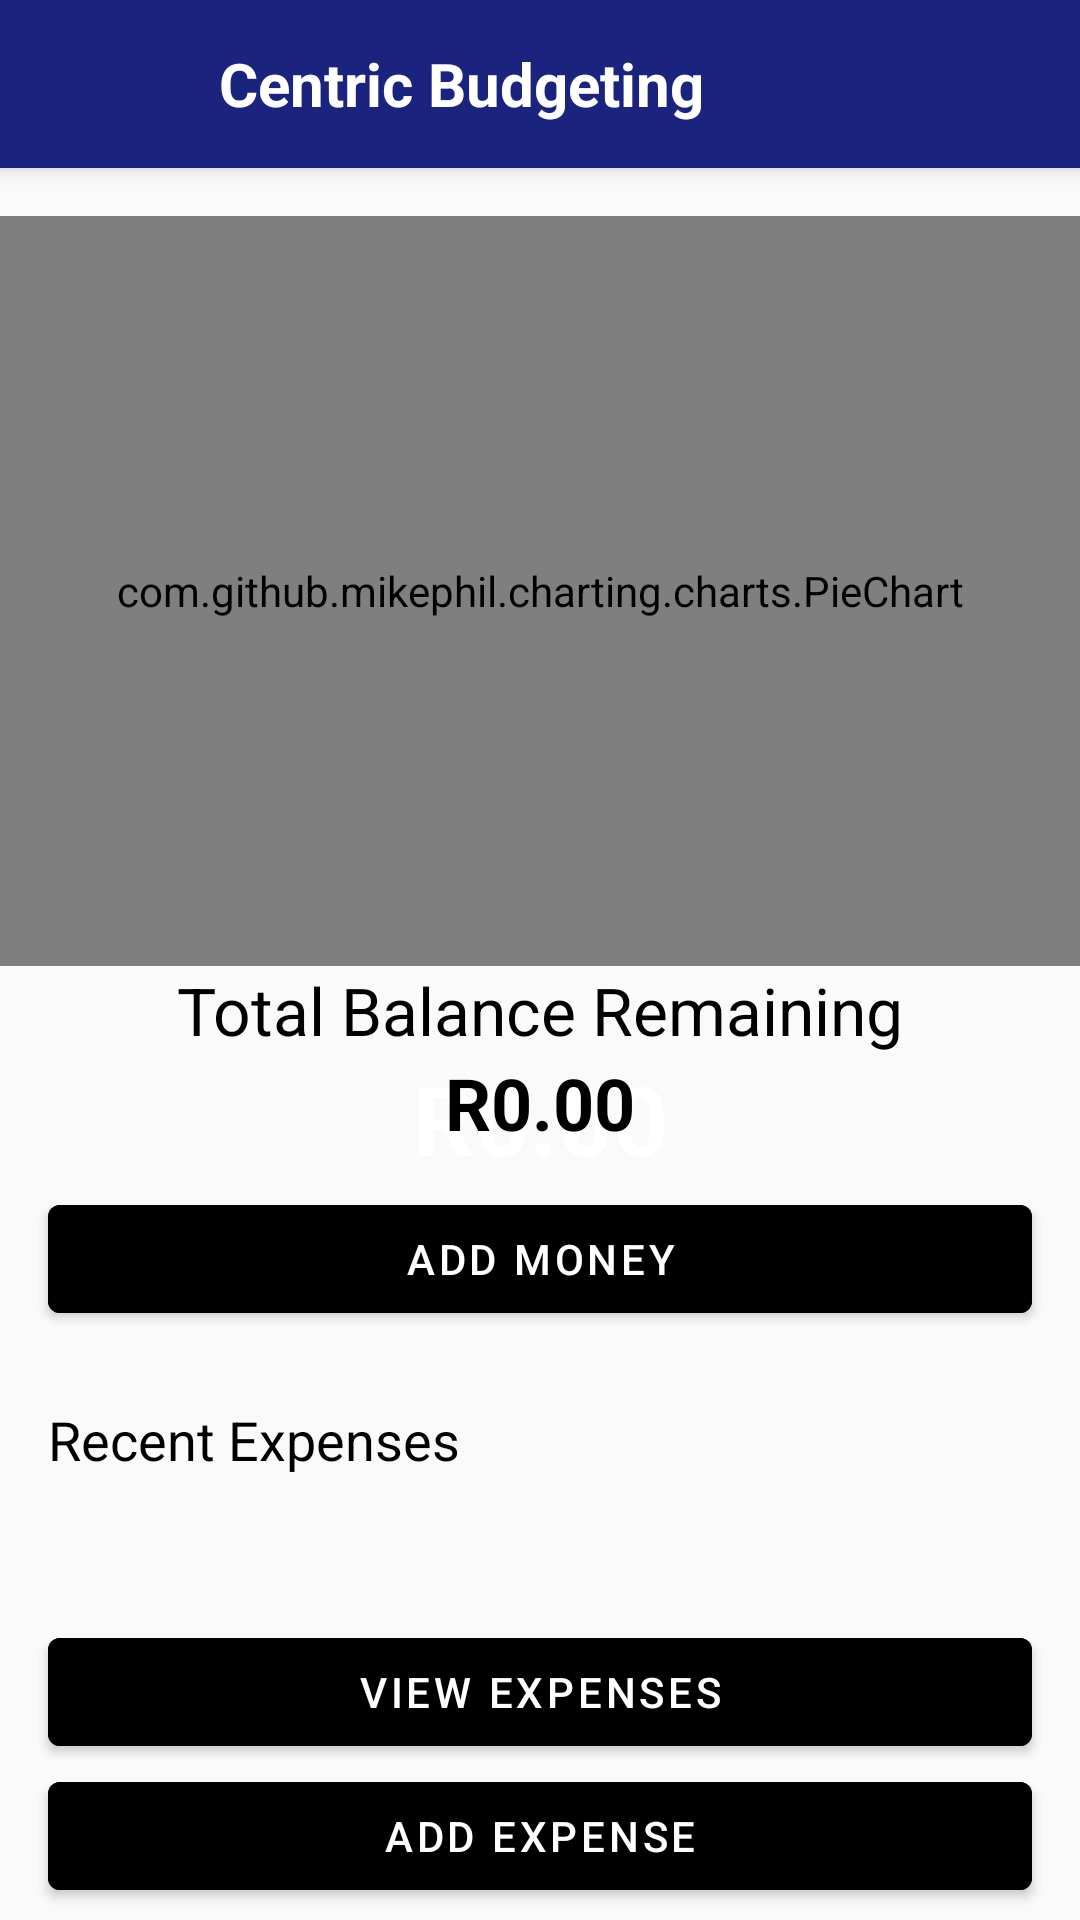

Here is an Android app screen rendered from its layout file. Give the layout XML and the strings, colors and styles it references.
<!-- AndroidManifest.xml: application theme AppTheme -->
<!-- res/layout/activity_home.xml -->
<androidx.coordinatorlayout.widget.CoordinatorLayout
    xmlns:android="http://schemas.android.com/apk/res/android"
    xmlns:app="http://schemas.android.com/apk/res-auto"
    xmlns:tools="http://schemas.android.com/tools"
    android:layout_width="match_parent"
    android:layout_height="match_parent">

    <include layout="@layout/header" />

    <androidx.drawerlayout.widget.DrawerLayout
        android:id="@+id/drawerLayout"
        android:layout_width="match_parent"
        android:layout_height="match_parent"
        app:layout_behavior="@string/appbar_scrolling_view_behavior">

        <androidx.constraintlayout.widget.ConstraintLayout

            android:layout_width="match_parent"
            android:layout_height="match_parent"
            android:background="#FAFAFA"> <com.github.mikephil.charting.charts.PieChart
            android:id="@+id/pieChart"
            android:layout_width="match_parent"
            android:layout_height="250dp"
            android:layout_marginTop="16dp"
            app:layout_constraintTop_toTopOf="parent" />

            <TextView
                android:id="@+id/tvBalanceHeading"
                android:layout_width="wrap_content"
                android:layout_height="wrap_content"
                android:text="Total Balance Remaining"
                android:textSize="22sp"
                app:layout_constraintTop_toBottomOf="@id/pieChart"
                app:layout_constraintStart_toStartOf="parent"
                app:layout_constraintEnd_toEndOf="parent" />

            <TextView
                android:id="@+id/tvBalanceAmount"
                android:layout_width="wrap_content"
                android:layout_height="wrap_content"
                android:text="R0.00"
                android:textColor="#FFFFFF"
                android:textSize="32sp"
                android:textStyle="bold"
                app:layout_constraintTop_toBottomOf="@id/tvBalanceHeading"
                app:layout_constraintStart_toStartOf="parent"
                app:layout_constraintEnd_toEndOf="parent"/>

            <TextView
                android:id="@+id/tvMoneyRemainingHeading"
                android:layout_width="wrap_content"
                android:layout_height="wrap_content"
                android:text="Money Remaining"
                android:layout_marginTop="16dp"
                android:textColor="#FFFFFF"
                android:textSize="14sp"
                app:layout_constraintTop_toBottomOf="@id/tvBalanceAmount"
                app:layout_constraintStart_toStartOf="parent"
                app:layout_constraintEnd_toEndOf="parent" />

            <TextView
                android:id="@+id/tvMoneyRemainingAmount"
                android:layout_width="wrap_content"
                android:layout_height="wrap_content"
                android:text="R0.00"
                android:textSize="24sp"
                android:textStyle="bold"
                android:textColor="#000000"
                app:layout_constraintTop_toBottomOf="@id/tvBalanceHeading"
                app:layout_constraintStart_toStartOf="parent"
                app:layout_constraintEnd_toEndOf="parent"/>

            <Button
                android:id="@+id/btnAddBalance"
                android:layout_width="match_parent"
                android:layout_height="wrap_content"
                android:layout_marginLeft="16dp"
                android:layout_marginRight="16dp"
                android:backgroundTint="#000000"
                android:text="Add Money"
                android:textColor="#FFFFFF"
                android:layout_marginTop="12dp"
                app:layout_constraintTop_toBottomOf="@id/tvMoneyRemainingAmount"
                app:layout_constraintStart_toStartOf="parent"/>



            <TextView
                android:id="@+id/tvRecentExpensesHeading"
                android:layout_width="wrap_content"
                android:layout_height="wrap_content"
                android:text="Recent Expenses"
                android:textSize="18sp"
                android:layout_marginTop="24dp"
                android:layout_marginStart="16dp"
                app:layout_constraintTop_toBottomOf="@id/btnAddBalance"
                app:layout_constraintStart_toStartOf="parent"/>



            <LinearLayout
                android:id="@+id/layoutRecentExpenses"
                android:layout_width="match_parent"
                android:layout_height="wrap_content"
                android:orientation="vertical"
                app:layout_constraintTop_toBottomOf="@id/tvRecentExpensesHeading"
                android:padding="16dp"/>

            <Button
                android:id="@+id/btnViewExpenses"
                android:layout_width="match_parent"
                android:layout_height="wrap_content"
                android:layout_marginLeft="16dp"
                android:layout_marginRight="16dp"
                android:text="View Expenses"
                android:backgroundTint="#000000"
                android:layout_marginTop="16dp"
                app:layout_constraintTop_toBottomOf="@id/layoutRecentExpenses"/>


            <Button
                android:id="@+id/btnAddExpense"
                android:layout_width="match_parent"
                android:layout_height="wrap_content"
                android:layout_marginLeft="16dp"
                android:layout_marginRight="16dp"
                android:backgroundTint="#000000"
                android:text="Add Expense"
                android:textColor="#FFFFFF"
                app:layout_constraintTop_toBottomOf="@id/btnViewExpenses"
                app:layout_constraintHorizontal_bias="0.0"
                app:layout_constraintStart_toStartOf="parent" />

            <TextView
                android:id="@+id/tvBadges"
                android:layout_width="wrap_content"
                android:layout_height="wrap_content"
                android:layout_marginTop="4dp"
                android:text="Badges"
                android:textColor="#000000"
                android:textSize="24sp"
                android:textStyle="bold"
                app:layout_constraintEnd_toEndOf="parent"
                app:layout_constraintHorizontal_bias="0.048"
                app:layout_constraintStart_toStartOf="parent"
                app:layout_constraintTop_toBottomOf="@id/btnAddExpense" />

            <ImageView
                android:id="@+id/ivBadge"
                android:layout_width="48dp"
                android:layout_height="48dp"
                android:src="@drawable/star_badge"
                android:visibility="gone"
                app:layout_constraintTop_toTopOf="parent"
                app:layout_constraintEnd_toEndOf="parent"
                android:layout_margin="16dp"
                app:layout_constraintTop_toBottomOf="@id/tvBadges"/>

            <TextView
                android:id="@+id/tvEmptyState"
                android:layout_width="wrap_content"
                android:layout_height="wrap_content"
                android:text="No expenses found. Click Add to start!"
                android:visibility="gone"
                app:layout_constraintTop_toBottomOf="@id/layoutRecentExpenses"
                app:layout_constraintStart_toStartOf="parent"
                app:layout_constraintEnd_toEndOf="parent"
                android:layout_gravity="center"
                android:padding="20dp" />

        </androidx.constraintlayout.widget.ConstraintLayout>


        <com.google.android.material.navigation.NavigationView
            android:id="@+id/navigationView"
            android:layout_width="wrap_content"
            android:layout_height="match_parent"
            android:layout_gravity="start"
            app:menu="@menu/nav_menu"/>
    </androidx.drawerlayout.widget.DrawerLayout>
</androidx.coordinatorlayout.widget.CoordinatorLayout>
<!-- res/layout/header.xml (included above) -->
<?xml version="1.0" encoding="utf-8"?>
<com.google.android.material.appbar.AppBarLayout
    xmlns:android="http://schemas.android.com/apk/res/android"
    xmlns:app="http://schemas.android.com/apk/res-auto"
    android:layout_width="match_parent"
    android:layout_height="wrap_content"
    android:background="@color/midnight_navy"
    android:elevation="4dp">

    <com.google.android.material.appbar.MaterialToolbar
        android:id="@+id/topAppBar"
        android:layout_width="match_parent"
        android:layout_height="?attr/actionBarSize"
        android:theme="@style/ThemeOverlay.MaterialComponents.ActionBar"
        app:titleTextColor="@android:color/white">

        <ImageButton
            android:id="@+id/btnMenu"
            android:layout_width="48dp"
            android:layout_height="48dp"
            android:src="@drawable/hamburgermenuicon"
            android:background="@android:color/transparent"
            android:scaleType="fitCenter"

            android:layout_gravity="start|center_vertical"
            android:padding="4dp"/>

        <TextView
            android:id="@+id/tvHeaderTitle"
            android:layout_width="wrap_content"
            android:layout_height="wrap_content"
            android:text="Centric Budgeting"
            android:textColor="@android:color/white"
            android:textSize="20sp"
            android:textStyle="bold"
            android:layout_gravity="center_vertical"
            android:layout_marginStart="25dp"/>
    </com.google.android.material.appbar.MaterialToolbar>
</com.google.android.material.appbar.AppBarLayout>
<!-- resources referenced by this layout -->
<resources>
  <color name="midnight_navy">#1A237E</color>
  <style name="AppTheme" parent="Theme.MaterialComponents.DayNight.NoActionBar">
              
              <item name="colorPrimary">@color/midnight_navy</item>
              <item name="colorPrimaryVariant">@color/midnight_navy</item>
              <item name="colorOnPrimary">@color/white</item>
              <item name="android:windowBackground">@color/white</item>
              <item name="android:textColor">@color/text_primary</item>
          </style>
  <color name="white">#FFFFFFFF</color>
  <color name="text_primary">#000000</color>
</resources>
